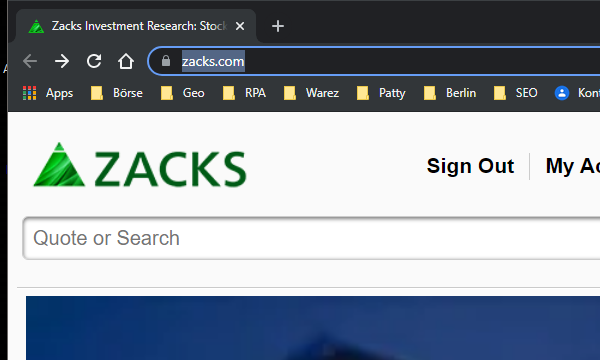
Task: Robotic Enterprise Framework
Workflow: BuySell_eToro

Step 1: Attach Browser 'chrome.exe Zacks' in window '*eToro*' (chrome.exe)

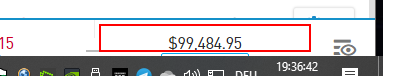
Step 2: get-text in window '*eToro*' (chrome.exe)

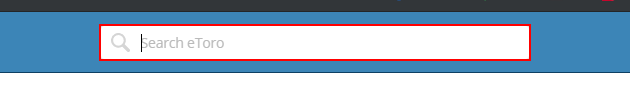
Step 3: type "["$" + str_symbol]" into the text box in window '*eToro*' (chrome.exe)

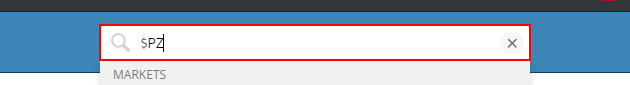
Step 4: type a value into the text box in window '*eToro*' (chrome.exe)

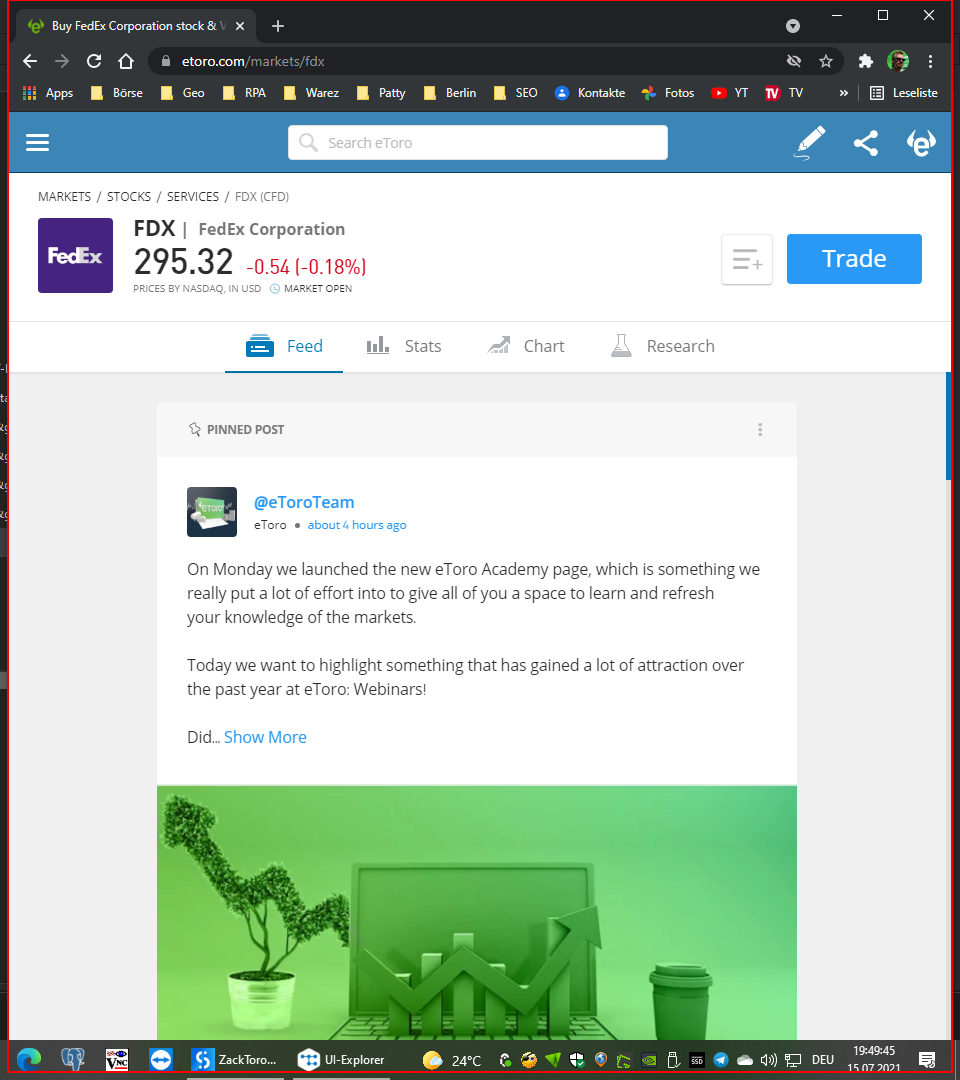
Step 5: get-attribute of the pane in window '*eToro*' (chrome.exe)

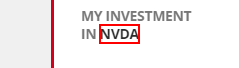
Step 6: find the element

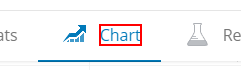
Step 7 [then]: click on the element 'Chart'

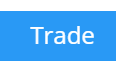
Step 8: click on the element 'Trade'

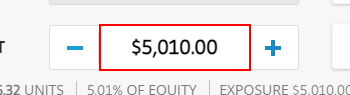
Step 9: type "[dbl_position.ToString("#.00")]" into the text box in window '*eToro*' (chrome.exe)

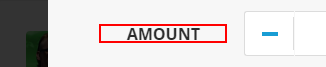
Step 10: click on the element

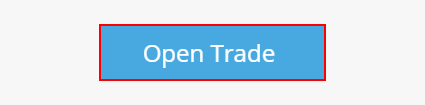
Step 11: click on the button

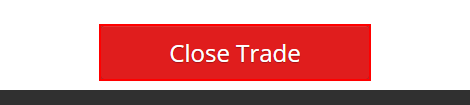
Step 12: click on the button